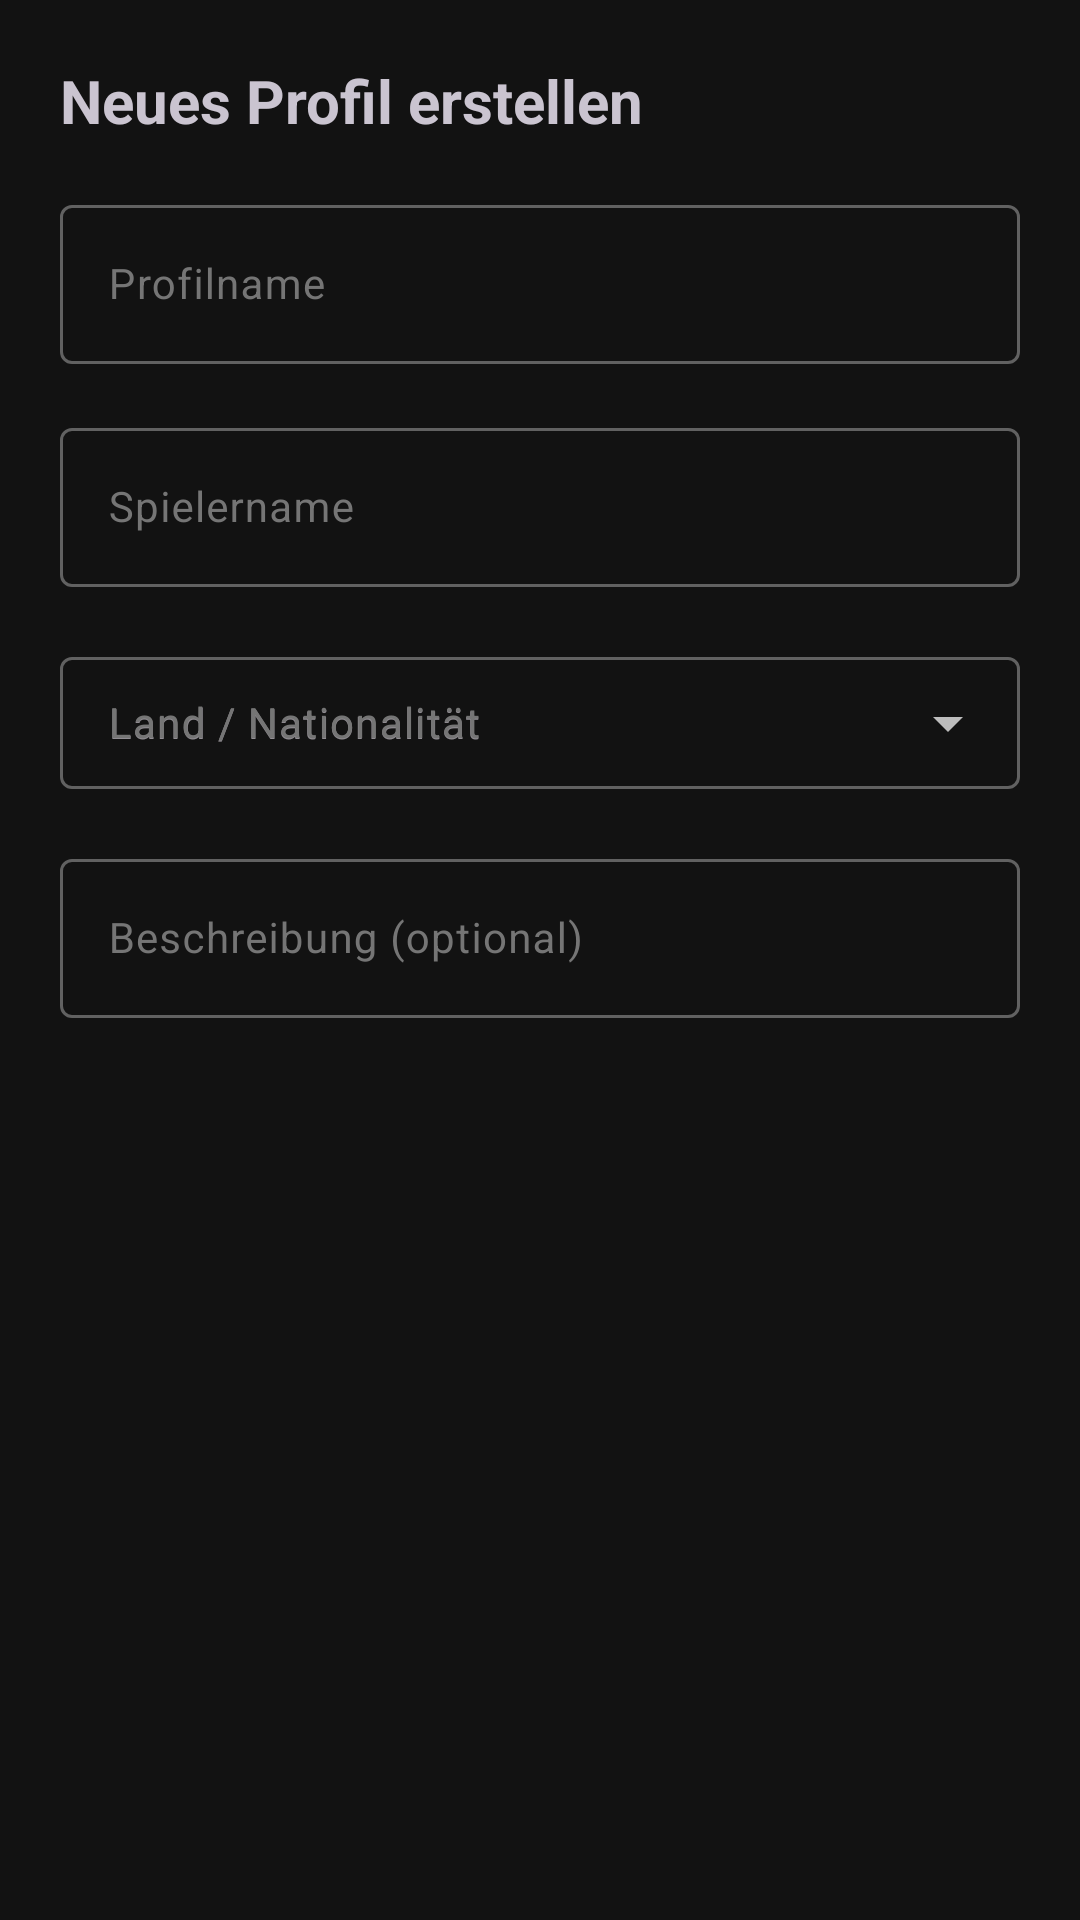

This screen was rendered from an Android layout file. Write that file and the resources it references.
<!-- AndroidManifest.xml: application theme Theme.DannyApp -->
<!-- res/layout/dialog_new_profile.xml -->
<?xml version="1.0" encoding="utf-8"?>
<LinearLayout xmlns:android="http://schemas.android.com/apk/res/android"
    xmlns:app="http://schemas.android.com/apk/res-auto"
    android:layout_width="match_parent"
    android:layout_height="wrap_content"
    android:orientation="vertical"
    android:padding="@dimen/dialog_padding">

    <TextView
        android:id="@+id/tvDialogTitle"
        android:layout_width="match_parent"
        android:layout_height="wrap_content"
        android:layout_marginBottom="@dimen/profile_dialog_field_spacing"
        android:text="@string/profiles_create_new"
        android:textSize="@dimen/dialog_title_size"
        android:textStyle="bold" />

    <com.google.android.material.textfield.TextInputLayout
        android:layout_width="match_parent"
        android:layout_height="wrap_content"
        android:layout_marginBottom="@dimen/profile_dialog_field_spacing">

        <com.google.android.material.textfield.TextInputEditText
            android:id="@+id/etProfileName"
            android:layout_width="match_parent"
            android:layout_height="wrap_content"
            android:hint="@string/profiles_create_name_hint"
            android:inputType="textPersonName|textCapWords"
            android:maxLines="1"
            android:textSize="@dimen/dialog_input_text_size" />

    </com.google.android.material.textfield.TextInputLayout>

    <com.google.android.material.textfield.TextInputLayout
        android:layout_width="match_parent"
        android:layout_height="wrap_content"
        android:layout_marginBottom="@dimen/profile_dialog_field_spacing">

        <com.google.android.material.textfield.TextInputEditText
            android:id="@+id/etPlayerName"
            android:layout_width="match_parent"
            android:layout_height="wrap_content"
            android:hint="@string/profiles_create_player_name_hint"
            android:inputType="textPersonName|textCapWords"
            android:maxLines="1"
            android:textSize="@dimen/dialog_input_text_size" />

    </com.google.android.material.textfield.TextInputLayout>

    <com.google.android.material.textfield.TextInputLayout
        style="@style/Widget.DannyApp.TextInputLayout.Dropdown"
        android:layout_width="match_parent"
        android:layout_height="wrap_content"
        android:layout_marginBottom="@dimen/profile_dialog_field_spacing"
        android:hint="@string/profiles_create_country_hint">

        <AutoCompleteTextView
            android:id="@+id/actvCountry"
            style="@style/Widget.DannyApp.AutoCompleteTextView.Dropdown"
            android:layout_width="match_parent"
            android:layout_height="wrap_content"
            android:hint="@string/profiles_create_country_hint" />

    </com.google.android.material.textfield.TextInputLayout>

    <com.google.android.material.textfield.TextInputLayout
        android:layout_width="match_parent"
        android:layout_height="wrap_content">

        <com.google.android.material.textfield.TextInputEditText
            android:id="@+id/etProfileDescription"
            android:layout_width="match_parent"
            android:layout_height="wrap_content"
            android:hint="@string/profiles_create_description_hint"
            android:inputType="textLongMessage|textCapSentences"
            android:maxLines="3"
            android:textSize="@dimen/dialog_input_text_size" />

    </com.google.android.material.textfield.TextInputLayout>

</LinearLayout>
<!-- resources referenced by this layout -->
<resources>
  <dimen name="dialog_input_text_size">14sp</dimen>
  <dimen name="dialog_padding">20dp</dimen>
  <dimen name="dialog_title_size">20sp</dimen>
  <dimen name="profile_dialog_field_spacing">16dp</dimen>
  <string name="profiles_create_country_hint">Land / Nationalität</string>
  <string name="profiles_create_description_hint">Beschreibung (optional)</string>
  <string name="profiles_create_name_hint">Profilname</string>
  <string name="profiles_create_new">Neues Profil erstellen</string>
  <string name="profiles_create_player_name_hint">Spielername</string>
  <style name="Theme.DannyApp" parent="Base.Theme.DannyApp">
          <item name="materialAlertDialogTheme">@style/ThemeOverlay.DannyApp.MaterialAlertDialog</item>
          <item name="alertDialogTheme">@style/ThemeOverlay.DannyApp.MaterialAlertDialog</item>
          <item name="textInputStyle">@style/Widget.DannyApp.TextInputLayout</item>
      </style>
  <dimen name="dialog_dropdown_min_height">44dp</dimen>
  <dimen name="dropdown_item_padding_v">8dp</dimen>
  <dimen name="dialog_box_stroke_width">1dp</dimen>
  <dimen name="dialog_box_stroke_width_focused">2dp</dimen>
  <style name="TextAppearance.DannyApp.TextInputHint" parent="TextAppearance.Design.Hint">
          <item name="android:textSize">@dimen/dialog_input_hint_size</item>
      </style>
  <color name="eingabe_hint">#FF757575</color>
  <dimen name="dialog_input_hint_size">12sp</dimen>
  <color name="anthrazit_hintergrund">#FF121212</color>
  <color name="anthrazit_tief">#FF0D0D0D</color>
  <color name="rot_haupt">#FFD32F2F</color>
  <color name="white">#FFFFFFFF</color>
  <color name="rot_dunkel">#FF8E0000</color>
  <color name="rot_sehr_hell">#FFFFDAD6</color>
  <color name="grau_sekundaer">#FFC4C4C4</color>
  <color name="anthrazit_container_niedrig">#FF1C1C1C</color>
  <color name="anthrazit_sekundaer">#FF373737</color>
  <color name="rot_hell">#FFEF5350</color>
  <color name="rot_container_dunkel">#FF5C1919</color>
  <color name="grau_text_hell">#FFF5F5F5</color>
  <color name="anthrazit_flaeche">#FF181818</color>
  <color name="anthrazit_variante">#FF2C2C2C</color>
  <color name="grau_text_gedaempft">#FFBDBDBD</color>
  <color name="anthrazit_container">#FF222222</color>
  <color name="anthrazit_container_hoch">#FF2A2A2A</color>
  <color name="anthrazit_container_hoechst">#FF333333</color>
  <color name="grau_rahmen">#FF616161</color>
  <color name="grau_rahmen_dunkel">#FF383838</color>
  <dimen name="fading_edge_length">18dp</dimen>
  <style name="TextAppearance.DannyApp.DialogTitle" parent="MaterialAlertDialog.Material3.Title.Text">
          <item name="android:textSize">@dimen/dialog_title_size</item>
      </style>
  <style name="TextAppearance.DannyApp.DialogBody" parent="MaterialAlertDialog.Material3.Body.Text">
          <item name="android:textSize">@dimen/dialog_message_text_size</item>
      </style>
  <style name="Widget.DannyApp.DialogButton.Positive" parent="Widget.DannyApp.DialogButton">
          <item name="android:textColor">@color/rot_hell</item>
      </style>
  <style name="Widget.DannyApp.DialogButton.Negative" parent="Widget.DannyApp.DialogButton">
          <item name="android:textColor">@color/grau_text_gedaempft</item>
      </style>
  <dimen name="dialog_message_text_size">15sp</dimen>
  <style name="TextAppearance.DannyApp.DialogButton" parent="TextAppearance.Material3.LabelLarge">
          <item name="android:textSize">@dimen/dialog_button_text_size</item>
      </style>
  <dimen name="dialog_button_text_size">14sp</dimen>
  <dimen name="start_button_min_height">48dp</dimen>
  <dimen name="dialog_button_pad_h">16dp</dimen>
  <dimen name="dialog_button_pad_v">10dp</dimen>
</resources>
